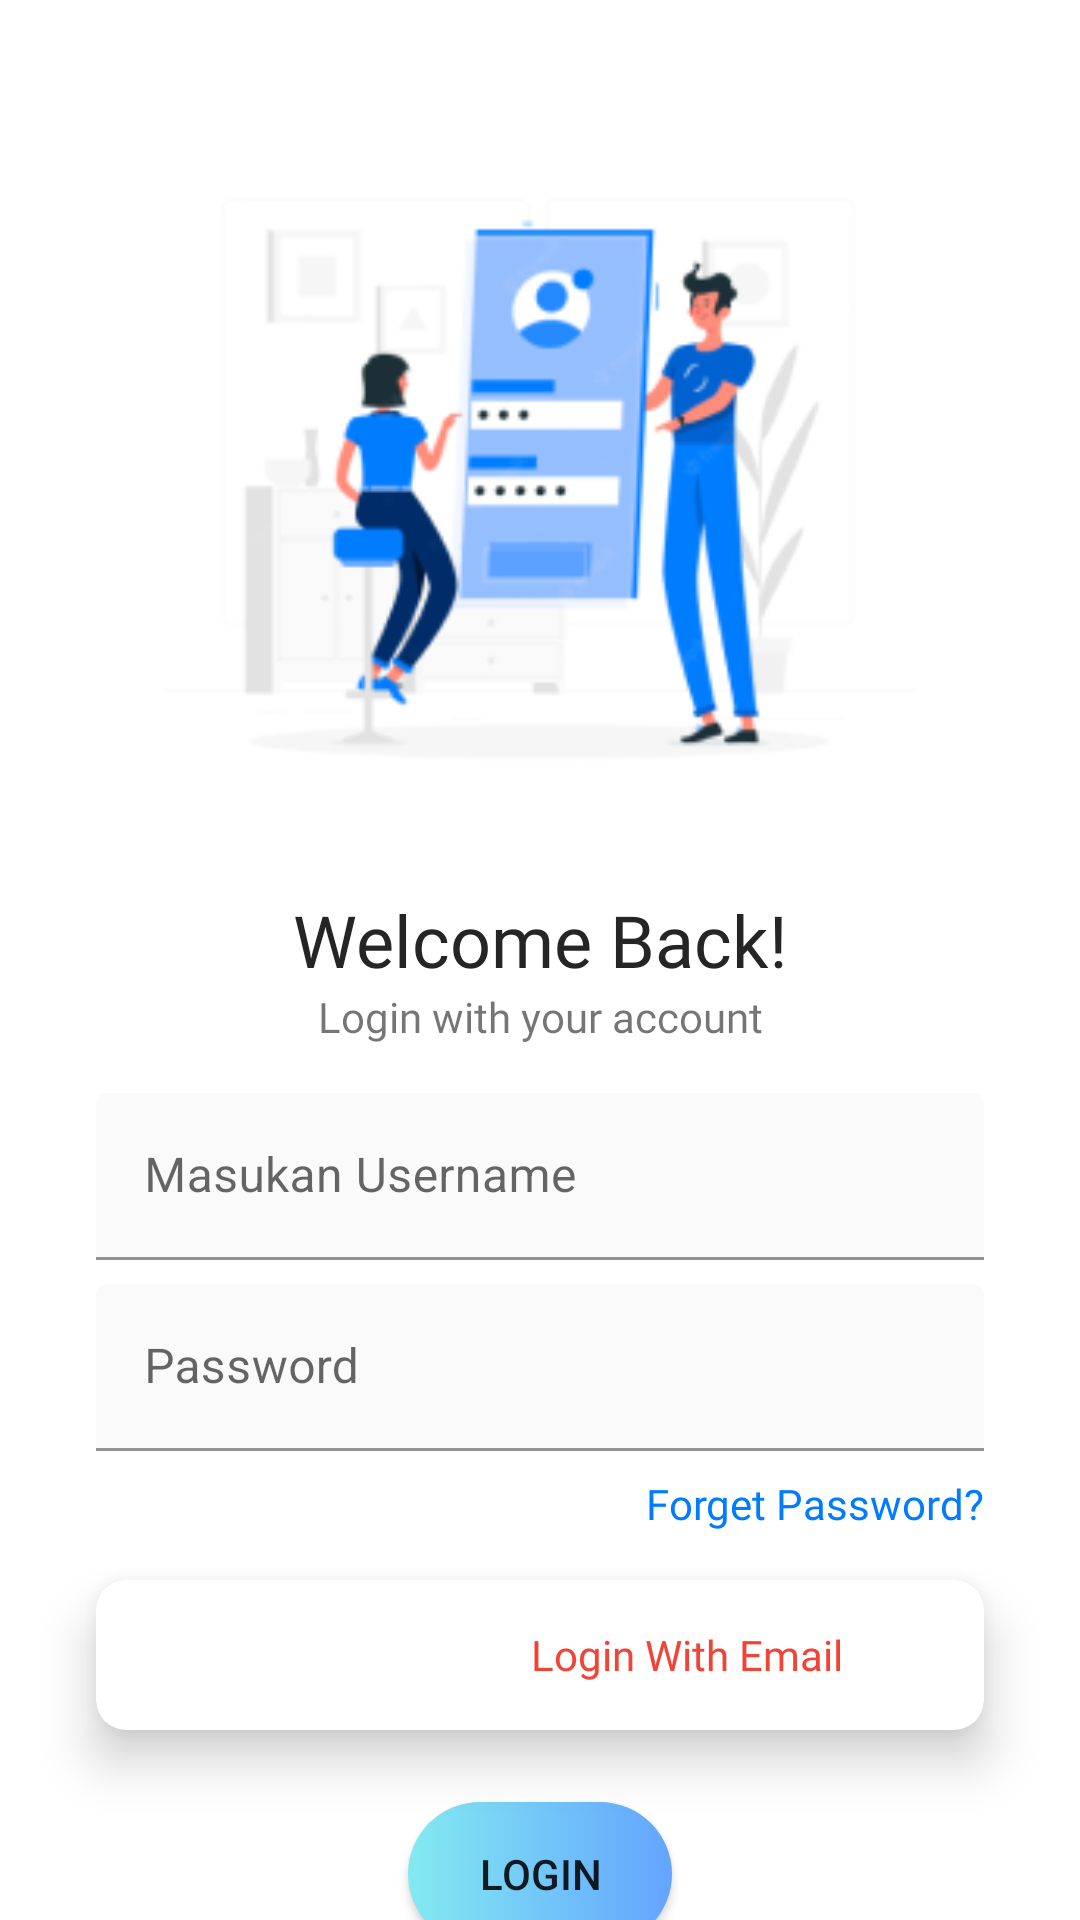

Write the Android layout XML for this screen, with the resource values it uses.
<!-- AndroidManifest.xml: application theme Theme.CobaUTS -->
<!-- res/layout/activity_login.xml -->
<?xml version="1.0" encoding="utf-8"?>
<androidx.constraintlayout.widget.ConstraintLayout xmlns:android="http://schemas.android.com/apk/res/android"
    xmlns:app="http://schemas.android.com/apk/res-auto"
    xmlns:tools="http://schemas.android.com/tools"
    android:layout_width="match_parent"
    android:layout_height="match_parent"
    tools:context=".login.LoginActivity">

    <TextView
        android:id="@+id/textView11"
        android:layout_width="wrap_content"
        android:layout_height="wrap_content"
        android:layout_marginTop="8dp"
        android:fontFamily="@font/poppins_bold"
        android:text="Welcome Back!"
        android:textColor="#252525"
        android:textSize="24sp"
        app:layout_constraintEnd_toEndOf="parent"
        app:layout_constraintStart_toStartOf="parent"
        app:layout_constraintTop_toBottomOf="@+id/logo" />

    <TextView
        android:id="@+id/textView12"
        android:layout_width="wrap_content"
        android:layout_height="wrap_content"
        android:fontFamily="@font/poppins_light"
        android:text="Login with your account"
        android:textSize="14sp"
        app:layout_constraintEnd_toEndOf="parent"
        app:layout_constraintStart_toStartOf="parent"
        app:layout_constraintTop_toBottomOf="@+id/textView11" />

    <ImageView
        android:id="@+id/logo"
        android:layout_width="250dp"
        android:layout_height="250dp"
        app:layout_constraintBottom_toBottomOf="parent"
        app:layout_constraintEnd_toEndOf="parent"
        app:layout_constraintStart_toStartOf="parent"
        app:layout_constraintTop_toTopOf="parent"
        app:layout_constraintVertical_bias="0.100000024"
        app:srcCompat="@drawable/iconlogin"
        tools:ignore="ContentDescription" />

    <com.google.android.material.textfield.TextInputLayout
        android:id="@+id/emailForm"
        android:layout_width="0dp"
        android:layout_height="wrap_content"
        android:layout_marginStart="32dp"
        android:layout_marginTop="16dp"
        android:layout_marginEnd="32dp"

        app:layout_constraintEnd_toEndOf="parent"
        app:layout_constraintStart_toStartOf="parent"
        app:layout_constraintTop_toBottomOf="@+id/textView12">

        <com.google.android.material.textfield.TextInputEditText
            android:id="@+id/getEmail"
            android:layout_width="match_parent"
            android:backgroundTint="#FAFAFA"
            android:layout_height="wrap_content"
            android:hint="Masukan Username"
            tools:ignore="HardcodedText" />

    </com.google.android.material.textfield.TextInputLayout>

    <com.google.android.material.textfield.TextInputLayout
        android:id="@+id/passwordForm"
        android:layout_width="0dp"
        android:layout_height="wrap_content"
        android:layout_marginStart="32dp"
        android:layout_marginTop="8dp"
        android:layout_marginEnd="32dp"
        app:layout_constraintEnd_toEndOf="parent"
        app:layout_constraintStart_toStartOf="parent"
        app:layout_constraintTop_toBottomOf="@+id/emailForm">

        <com.google.android.material.textfield.TextInputEditText
            android:id="@+id/getPassword"
            android:layout_width="match_parent"
            android:layout_height="wrap_content"
            android:hint="Password"
            android:backgroundTint="#FAFAFA"
            tools:ignore="HardcodedText" />

    </com.google.android.material.textfield.TextInputLayout>

    <TextView
        android:id="@+id/textView13"
        android:layout_width="wrap_content"
        android:layout_height="wrap_content"
        android:layout_marginTop="8dp"
        android:layout_marginEnd="32dp"
        android:fontFamily="@font/poppins_bold"
        android:text="Forget Password?"
        android:textColor="#017CFD"
        app:layout_constraintEnd_toEndOf="parent"
        app:layout_constraintTop_toBottomOf="@+id/passwordForm" />

    <androidx.cardview.widget.CardView
        android:id="@+id/btnEmail"
        android:layout_width="match_parent"
        android:layout_height="50dp"
        android:layout_marginStart="32dp"
        android:layout_marginTop="16dp"
        android:layout_marginEnd="32dp"
        app:cardCornerRadius="10dp"
        app:cardElevation="10dp"
        app:layout_constraintEnd_toEndOf="parent"
        app:layout_constraintStart_toStartOf="parent"
        app:layout_constraintTop_toBottomOf="@+id/textView13">

        <LinearLayout
            android:layout_width="match_parent"
            android:layout_height="match_parent">

            <ImageView
                android:layout_width="50dp"
                android:layout_height="40dp"
                android:layout_gravity="center"
                android:textAlignment="center"
                android:layout_marginStart="90dp"
                android:src="@drawable/email2" />

            <TextView
                android:layout_width="wrap_content"
                android:layout_height="wrap_content"
                android:layout_gravity="center"
                android:fontFamily="@font/poppins_bold"
                android:layout_marginStart="5dp"
                android:text="Login With Email"
                android:textAlignment="center"
                android:textColor="#F14436" />

        </LinearLayout>


    </androidx.cardview.widget.CardView>

    <Button
        android:id="@+id/login"
        android:layout_width="wrap_content"
        android:layout_height="wrap_content"
        android:layout_marginTop="24dp"
        android:text="Login"

        android:background="@drawable/button"
        app:layout_constraintEnd_toEndOf="parent"
        app:layout_constraintStart_toStartOf="parent"
        app:layout_constraintTop_toBottomOf="@+id/btnEmail"
         />

    <TextView
        android:id="@+id/textView14"
        android:layout_width="wrap_content"
        android:layout_height="wrap_content"
        android:layout_marginEnd="64dp"
        android:fontFamily="@font/poppins"
        android:text="Don't Have Any Account?"
        app:layout_constraintBottom_toBottomOf="parent"
        app:layout_constraintEnd_toEndOf="parent"
        app:layout_constraintStart_toStartOf="parent"
        app:layout_constraintTop_toBottomOf="@+id/login" />

    <TextView
        android:id="@+id/btnUsername"
        android:layout_width="wrap_content"
        android:layout_height="wrap_content"
        android:layout_marginStart="4dp"
        android:fontFamily="@font/poppins_bold"
        android:textColor="#017CFD"
        android:text="Sign Up"
        app:layout_constraintBottom_toBottomOf="parent"
        app:layout_constraintStart_toEndOf="@+id/textView14"
        app:layout_constraintTop_toBottomOf="@+id/login" />



</androidx.constraintlayout.widget.ConstraintLayout>
<!-- resources referenced by this layout -->
<resources>
  <!-- drawable button (drawable) -->
  <?xml version="1.0" encoding="utf-8"?>
  <shape xmlns:android="http://schemas.android.com/apk/res/android"
      android:shape="rectangle">
      <gradient
          android:startColor="#83EAF1"
          android:endColor="#63A4FF"
          android:angle="0" />
      <corners android:radius="25dp"/>
  </shape>
  <!-- drawable iconlogin: png bitmap (drawable-v24, 22869 bytes) -->
  <style name="Theme.CobaUTS" parent="Theme.MaterialComponents.DayNight.DarkActionBar">
          
          <item name="colorPrimary">@color/purple_500</item>
          <item name="colorPrimaryVariant">@color/purple_700</item>
          <item name="colorOnPrimary">@color/white</item>
          
          <item name="colorSecondary">@color/teal_200</item>
          <item name="colorSecondaryVariant">@color/teal_700</item>
          <item name="colorOnSecondary">@color/black</item>
          
          <item name="android:statusBarColor" tools:targetApi="l">?attr/colorPrimaryVariant</item>
          
      </style>
  <!-- not gathered from this repository: default colours our renderer supplied (Android Studio template values) -->
  <color name="purple_500">#FF6200EE</color>
  <color name="purple_700">#FF3700B3</color>
  <color name="teal_200">#FF03DAC5</color>
  <color name="teal_700">#FF018786</color>
  <color name="black">#FF000000</color>
  <color name="white">#FFFFFFFF</color>
</resources>
